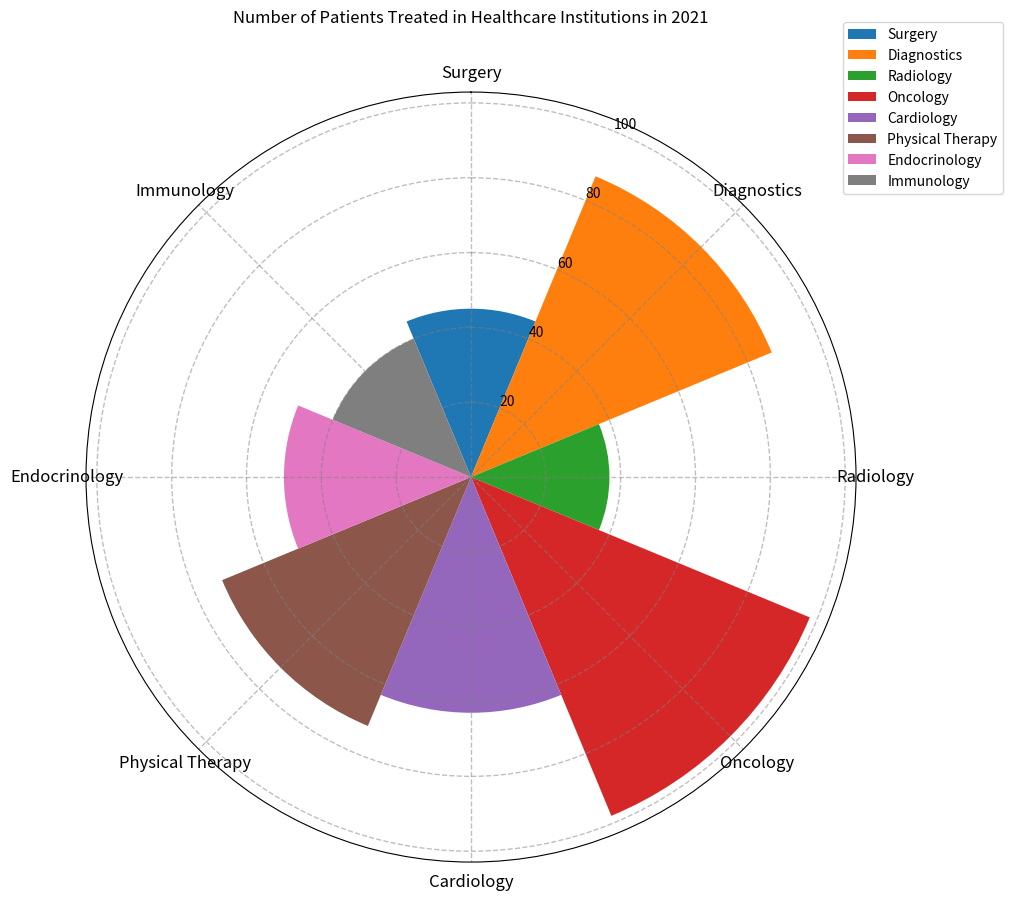

This chart was generated by the following Python code: (Note: this script raises an exception after producing the figure.)

import matplotlib.pyplot as plt
import numpy as np

# Transform the given data into three variables: data_labels, data, line_labels
data_labels = ['Surgery', 'Diagnostics', 'Radiology', 'Oncology', 'Cardiology', 'Physical Therapy', 'Endocrinology', 'Immunology']
line_labels = ['Treatment', 'Number of Patients']
data = np.array([[45, 87, 37, 98, 63, 72, 50, 40]])

# Plot the data with the type of rose chart
fig = plt.figure(figsize=(15, 10))
ax = fig.add_subplot(111, polar=True)

# Different sectors represent different categories with the same angle, whose radius is proportional to the corresponding value
sector_angle = (2 * np.pi) / len(data_labels)
for i in range(len(data_labels)):
    ax.bar(i * sector_angle, data[0][i], width=sector_angle, label=data_labels[i])

# Create figure before plotting
ax.set_theta_direction(-1)
ax.set_theta_zero_location('N')
ax.set_title('Number of Patients Treated in Healthcare Institutions in 2021', y=1.08)

# Set the angle parameters in the ax.set_xticks method
ax.set_xticks(np.linspace(0, 2*np.pi, len(data_labels), endpoint=False))
# Set the category labels
ax.set_xticklabels(data_labels, fontsize=12)

# Position the legend so that it does not cover any part of the chart
ax.legend(data_labels, bbox_to_anchor=(1.2, 1.1))
# Display gridlines
ax.grid(color='gray', linestyle='--', linewidth=1, alpha=0.5)

# Save the image
plt.savefig('/cpfs01/user/yanxiangchao/code0/gpt_chart/structchart_simulation/simulated_data_corner_cases/rose/png/20231227-021234_78.png')
# Clear the current image state
plt.clf()
